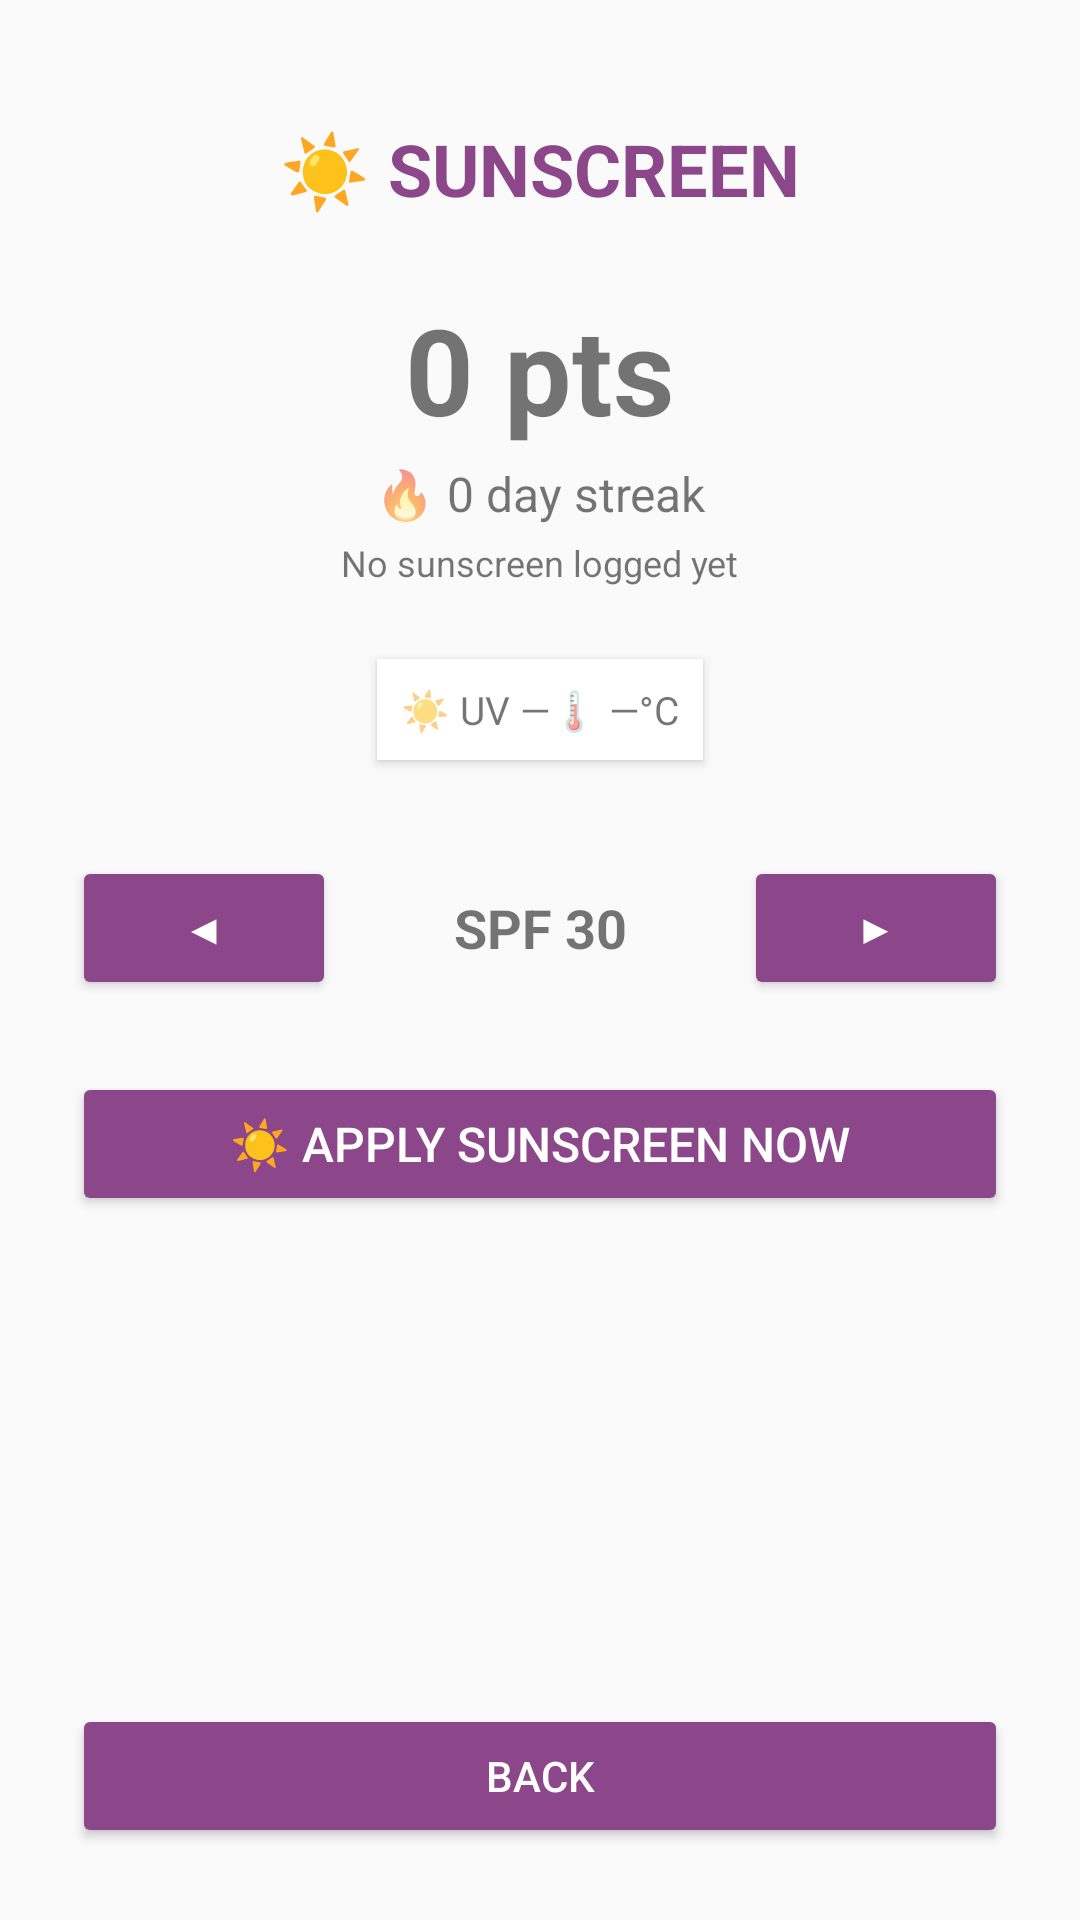

The Android layout XML behind this screen, and the referenced resources:
<!-- AndroidManifest.xml: application theme Theme.Helloworld -->
<!-- res/layout/activity_sunscreen.xml -->
<?xml version="1.0" encoding="utf-8"?>
<androidx.constraintlayout.widget.ConstraintLayout xmlns:android="http://schemas.android.com/apk/res/android"
    xmlns:app="http://schemas.android.com/apk/res-auto"
    android:id="@+id/sunscreenRoot"
    android:layout_width="match_parent"
    android:layout_height="match_parent"
    android:padding="24dp">

    <TextView
        android:id="@+id/tvHeader"
        android:layout_width="wrap_content"
        android:layout_height="wrap_content"
        android:text="☀️ SUNSCREEN"
        android:textSize="24sp"
        android:textStyle="bold"
        android:textColor="@color/purple_primary"
        android:layout_marginTop="16dp"
        app:layout_constraintTop_toTopOf="parent"
        app:layout_constraintStart_toStartOf="parent"
        app:layout_constraintEnd_toEndOf="parent" />

    <TextView
        android:id="@+id/tvTotalPoints"
        android:layout_width="wrap_content"
        android:layout_height="wrap_content"
        android:text="0 pts"
        android:textSize="40sp"
        android:textStyle="bold"
        android:layout_marginTop="24dp"
        app:layout_constraintTop_toBottomOf="@id/tvHeader"
        app:layout_constraintStart_toStartOf="parent"
        app:layout_constraintEnd_toEndOf="parent" />

    <TextView
        android:id="@+id/tvStreak"
        android:layout_width="wrap_content"
        android:layout_height="wrap_content"
        android:text="🔥 0 day streak"
        android:textSize="16sp"
        android:layout_marginTop="4dp"
        app:layout_constraintTop_toBottomOf="@id/tvTotalPoints"
        app:layout_constraintStart_toStartOf="parent"
        app:layout_constraintEnd_toEndOf="parent" />

    <TextView
        android:id="@+id/tvLastLog"
        android:layout_width="wrap_content"
        android:layout_height="wrap_content"
        android:text="No sunscreen logged yet"
        android:textSize="12sp"
        android:layout_marginTop="4dp"
        app:layout_constraintTop_toBottomOf="@id/tvStreak"
        app:layout_constraintStart_toStartOf="parent"
        app:layout_constraintEnd_toEndOf="parent" />

    <LinearLayout
        android:id="@+id/telemetryPanel"
        android:layout_width="wrap_content"
        android:layout_height="wrap_content"
        android:orientation="horizontal"
        android:background="#FFF"
        android:padding="8dp"
        android:elevation="2dp"
        android:layout_marginTop="24dp"
        app:layout_constraintTop_toBottomOf="@id/tvLastLog"
        app:layout_constraintStart_toStartOf="parent"
        app:layout_constraintEnd_toEndOf="parent">

        <TextView
            android:id="@+id/tvUv"
            android:layout_width="0dp"
            android:layout_height="wrap_content"
            android:layout_weight="1"
            android:gravity="center"
            android:text="☀️ UV —"
            android:textSize="13sp" />

        <TextView
            android:id="@+id/tvTemp"
            android:layout_width="0dp"
            android:layout_height="wrap_content"
            android:layout_weight="1"
            android:gravity="center"
            android:text="🌡 —°C"
            android:textSize="13sp" />
    </LinearLayout>

    <LinearLayout
        android:id="@+id/spfSelector"
        android:layout_width="match_parent"
        android:layout_height="wrap_content"
        android:orientation="horizontal"
        android:gravity="center_vertical"
        android:layout_marginTop="32dp"
        app:layout_constraintTop_toBottomOf="@id/telemetryPanel"
        app:layout_constraintStart_toStartOf="parent"
        app:layout_constraintEnd_toEndOf="parent">

        <Button
            android:id="@+id/btnSpfPrev"
            android:layout_width="wrap_content"
            android:layout_height="wrap_content"
            android:text="◀" />

        <TextView
            android:id="@+id/tvSpf"
            android:layout_width="0dp"
            android:layout_height="wrap_content"
            android:layout_weight="1"
            android:gravity="center"
            android:text="SPF 30"
            android:textSize="18sp"
            android:textStyle="bold" />

        <Button
            android:id="@+id/btnSpfNext"
            android:layout_width="wrap_content"
            android:layout_height="wrap_content"
            android:text="▶" />

    </LinearLayout>

    <Button
        android:id="@+id/btnApply"
        android:layout_width="match_parent"
        android:layout_height="wrap_content"
        android:text="☀️ APPLY SUNSCREEN NOW"
        android:textSize="16sp"
        android:layout_marginTop="24dp"
        app:layout_constraintTop_toBottomOf="@id/spfSelector"
        app:layout_constraintStart_toStartOf="parent"
        app:layout_constraintEnd_toEndOf="parent" />

    <Button
        android:id="@+id/btnBack"
        android:layout_width="match_parent"
        android:layout_height="wrap_content"
        android:text="BACK"
        app:layout_constraintBottom_toBottomOf="parent"
        app:layout_constraintStart_toStartOf="parent"
        app:layout_constraintEnd_toEndOf="parent" />

</androidx.constraintlayout.widget.ConstraintLayout>
<!-- resources referenced by this layout -->
<resources>
  <color name="purple_primary">#8B4789</color>
  <style name="Theme.Helloworld" parent="Base.Theme.Helloworld" />
  <style name="Base.Theme.Helloworld" parent="Theme.AppCompat.Light.NoActionBar">
          
          <item name="colorPrimary">@color/purple_primary</item>
          <item name="colorPrimaryDark">@color/purple_dark</item>
          <item name="colorAccent">@color/purple_light</item>
          <item name="buttonStyle">@style/PurpleButton</item>
      </style>
  <color name="purple_dark">#6B2D69</color>
  <color name="purple_light">#A855A8</color>
  <style name="PurpleButton" parent="Widget.AppCompat.Button">
          <item name="android:textColor">@color/white</item>
          <item name="android:backgroundTint">@color/purple_primary</item>
      </style>
  <color name="white">#FFFFFFFF</color>
</resources>
